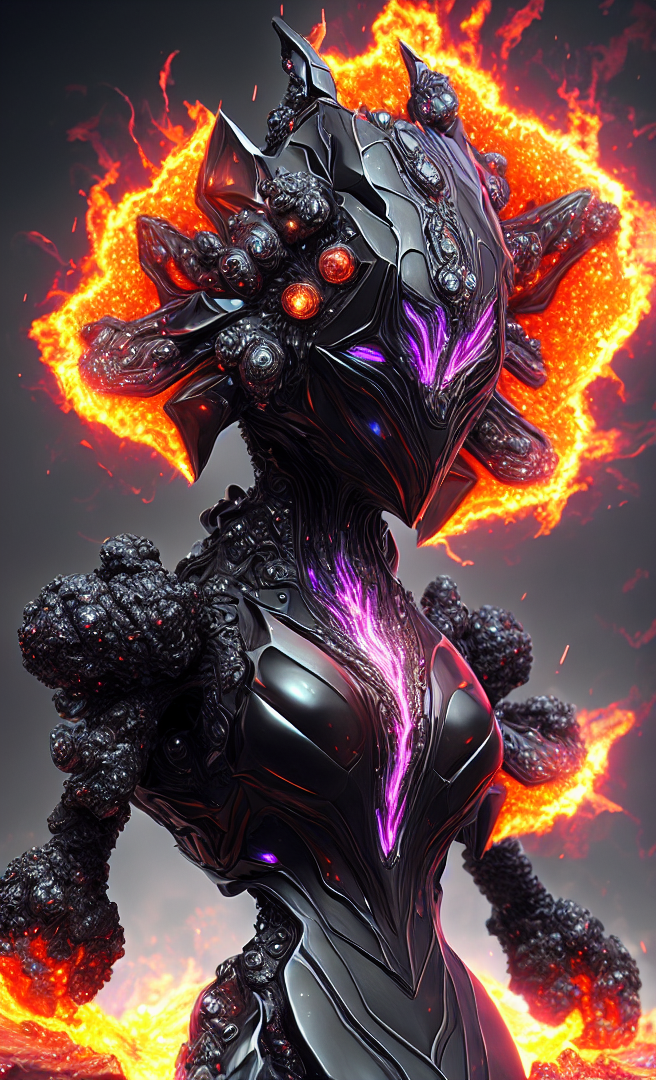
Generation parameters embedded in this image by AUTOMATIC1111 Stable Diffusion web UI or a fork of it (Forge, ...) (PNG 'parameters' text chunk):
dreamlikeart, levitating black diamond, anthrazit glowy energy fields with lava like streams of detail and chromatic aberrations, insane details, intricate details, hyperdetailed, realistic, photo, canon, dreamlike, art, steel weapons and war, hyperdetailed photorealism
Negative prompt: Text, person
Steps: 50, Sampler: DPM++ 2M Karras, CFG scale: 7, Seed: 2480672998, Size: 660x1080, Model hash: 14e1ef5d